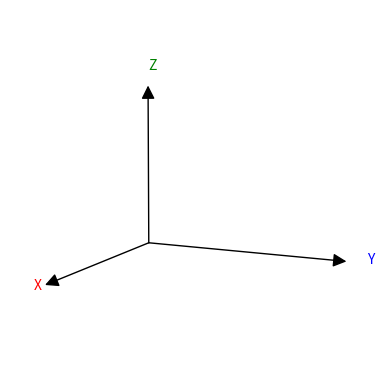

Recreate this plot in Python.
import numpy as np
from matplotlib import pyplot as plt
from mpl_toolkits.mplot3d import Axes3D
from matplotlib.patches import FancyArrowPatch
from mpl_toolkits.mplot3d import proj3d

class Arrow3D(FancyArrowPatch):
    def __init__(self, xs, ys, zs, *args, **kwargs):
        super().__init__((0,0), (0,0), *args, **kwargs)
        self._verts3d = xs, ys, zs

    def do_3d_projection(self, renderer=None):
        xs3d, ys3d, zs3d = self._verts3d
        xs, ys, zs = proj3d.proj_transform(xs3d, ys3d, zs3d, self.axes.M)
        self.set_positions((xs[0],ys[0]),(xs[1],ys[1]))

        return np.min(zs)

fig = plt.figure()
ax = fig.add_subplot(111, projection='3d')
ax.set_axis_off()
arrow_prop_dict = dict(mutation_scale=20, arrowstyle='-|>', color='k', shrinkA=0, shrinkB=0)
a = Arrow3D([0, 1], [0, 0], [0, 0], **arrow_prop_dict)
ax.add_artist(a)
b = Arrow3D([0, 0], [0, 1], [0, 0], **arrow_prop_dict)
ax.add_artist(b)
c = Arrow3D([0, 0], [0, 0], [0, 1], **arrow_prop_dict)
ax.add_artist(c)

offset = 0.1
ax.text(1 + offset, 0, 0, "X", color='red', zorder = 5)
ax.text(0, 1 + offset, 0, "Y", color='blue', zorder = 5)
ax.text(0, 0, 1 + offset, "Z", color='green', zorder = 5)

ax.view_init(elev=10., azim=25)

plt.show()

plt.savefig('main.png', format='png', bbox_inches='tight')